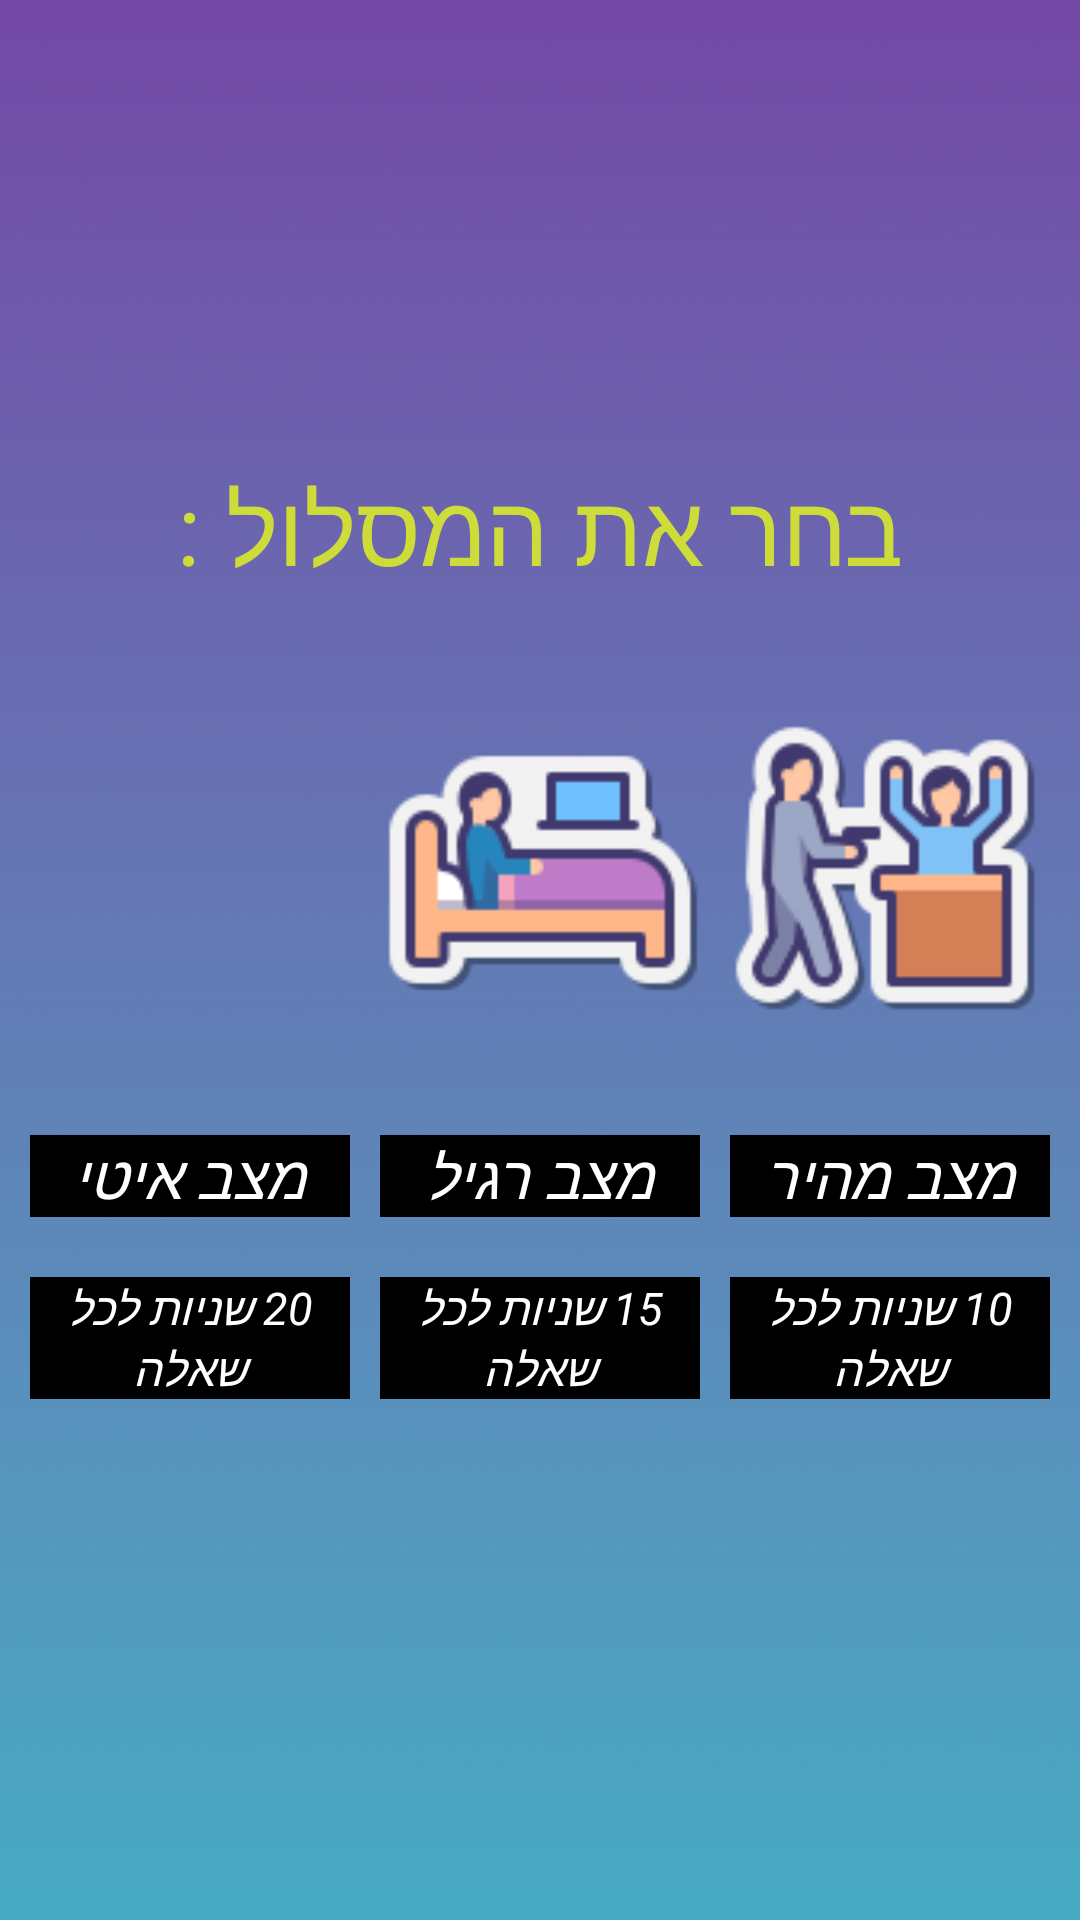

Reconstruct the res/layout file that produces this screen, plus the resources it refers to.
<!-- AndroidManifest.xml: application theme Theme.GuessTheNumber -->
<!-- res/layout/activity_level.xml -->
<?xml version="1.0" encoding="utf-8"?>
<LinearLayout
    xmlns:android="http://schemas.android.com/apk/res/android"
    xmlns:tools="http://schemas.android.com/tools"
    android:layout_width="match_parent"
    android:layout_height="match_parent"
    android:orientation="vertical"
    android:gravity="center"
    android:background="@drawable/backgroundlevel"
    tools:context=".Activities.LevelActivity">

    <TextView
        android:layout_width="match_parent"
        android:layout_height="wrap_content"
        android:text="בחר את המסלול :"
        android:gravity="center"
        android:textSize="33sp"
        android:textColor="#CDDC39"/>

    <LinearLayout
        android:layout_width="match_parent"
        android:layout_height="wrap_content">

        <ImageView
            android:id="@+id/EasyLevelIv"
            android:layout_width="0dp"
            android:layout_height="180dp"
            android:layout_weight="3"
            android:layout_marginLeft="10dp"
            android:src="@drawable/turtle" />

        <ImageView
            android:id="@+id/MediumLevelIv"
            android:layout_width="0dp"
            android:layout_height="180dp"
            android:layout_weight="3"
            android:layout_marginLeft="10dp"
            android:src="@drawable/chill" />

        <ImageView
            android:id="@+id/HardLevelIv"
            android:layout_width="0dp"
            android:layout_height="180dp"
            android:layout_weight="3"
            android:layout_marginLeft="10dp"
            android:layout_marginRight="10dp"
            android:src="@drawable/robbery" />

    </LinearLayout>

    <LinearLayout
        android:layout_width="match_parent"
        android:layout_height="wrap_content"
        android:orientation="horizontal"
        android:layout_gravity="center">

        <TextView
            android:id="@+id/SlowLevelTv"
            android:layout_width="0dp"
            android:layout_height="wrap_content"
            android:layout_weight="3"
            android:text="מצב איטי"
            android:layout_marginLeft="10dp"
            android:gravity="center"
            android:textSize="20sp"
            android:textStyle="italic"
            android:textColor="@color/white"
            android:background="@color/black"/>

        <TextView
            android:id="@+id/RegLevelTv"
            android:layout_width="0dp"
            android:layout_height="wrap_content"
            android:layout_weight="3"
            android:text="מצב רגיל"
            android:layout_marginLeft="10dp"
            android:gravity="center"
            android:textSize="20sp"
            android:textStyle="italic"
            android:textColor="@color/white"
            android:background="@color/black"/>

        <TextView
            android:id="@+id/SpeedLevelTv"
            android:layout_width="0dp"
            android:layout_height="wrap_content"
            android:layout_weight="3"
            android:text="מצב מהיר"
            android:layout_marginLeft="10dp"
            android:layout_marginRight="10dp"
            android:gravity="center"
            android:textSize="20sp"
            android:textStyle="italic"
            android:textColor="@color/white"
            android:background="@color/black"/>
    </LinearLayout>

    <LinearLayout
        android:layout_width="match_parent"
        android:layout_height="wrap_content"
        android:orientation="horizontal"
        android:layout_marginTop="20dp"
        android:layout_gravity="center">

        <TextView
            android:id="@+id/SlowLevelDetTv"
            android:layout_width="0dp"
            android:layout_height="wrap_content"
            android:layout_weight="3"
            android:text="20 שניות לכל שאלה"
            android:layout_marginLeft="10dp"
            android:gravity="center"
            android:textSize="15sp"
            android:textStyle="italic"
            android:textColor="@color/white"
            android:background="@color/black"/>

        <TextView
            android:id="@+id/RegLevelDetTv"
            android:layout_width="0dp"
            android:layout_height="wrap_content"
            android:layout_weight="3"
            android:text="15 שניות לכל שאלה"
            android:layout_marginLeft="10dp"
            android:gravity="center"
            android:textSize="15sp"
            android:textStyle="italic"
            android:textColor="@color/white"
            android:background="@color/black"/>

        <TextView
            android:id="@+id/SpeedLevelDetTv"
            android:layout_width="0dp"
            android:layout_height="wrap_content"
            android:layout_weight="3"
            android:text="10 שניות לכל שאלה"
            android:layout_marginLeft="10dp"
            android:layout_marginRight="10dp"
            android:gravity="center"
            android:textSize="15sp"
            android:textStyle="italic"
            android:textColor="@color/white"
            android:background="@color/black"/>
    </LinearLayout>

    <LinearLayout
        android:layout_width="match_parent"
        android:layout_height="wrap_content"
        android:orientation="horizontal"
        android:layout_marginTop="20dp"
        android:layout_gravity="center">


    </LinearLayout>


</LinearLayout>
<!-- resources referenced by this layout -->
<resources>
  <!-- drawable backgroundlevel: png bitmap (drawable, 51198 bytes) -->
  <!-- drawable chill: png bitmap (drawable, 2905 bytes) -->
  <!-- drawable robbery: png bitmap (drawable, 5281 bytes) -->
  <style name="Theme.GuessTheNumber" parent="Base.Theme.GuessTheNumber">
      
      <item name="android:navigationBarColor">@android:color/transparent</item>
      <item name="android:statusBarColor">@android:color/transparent</item>
      <item name="android:windowLightStatusBar">?attr/isLightTheme</item>
    </style>
  <!-- not gathered from this repository: default colours our renderer supplied (Android Studio template values) -->
  <color name="black">#FF000000</color>
  <color name="white">#FFFFFFFF</color>
</resources>
